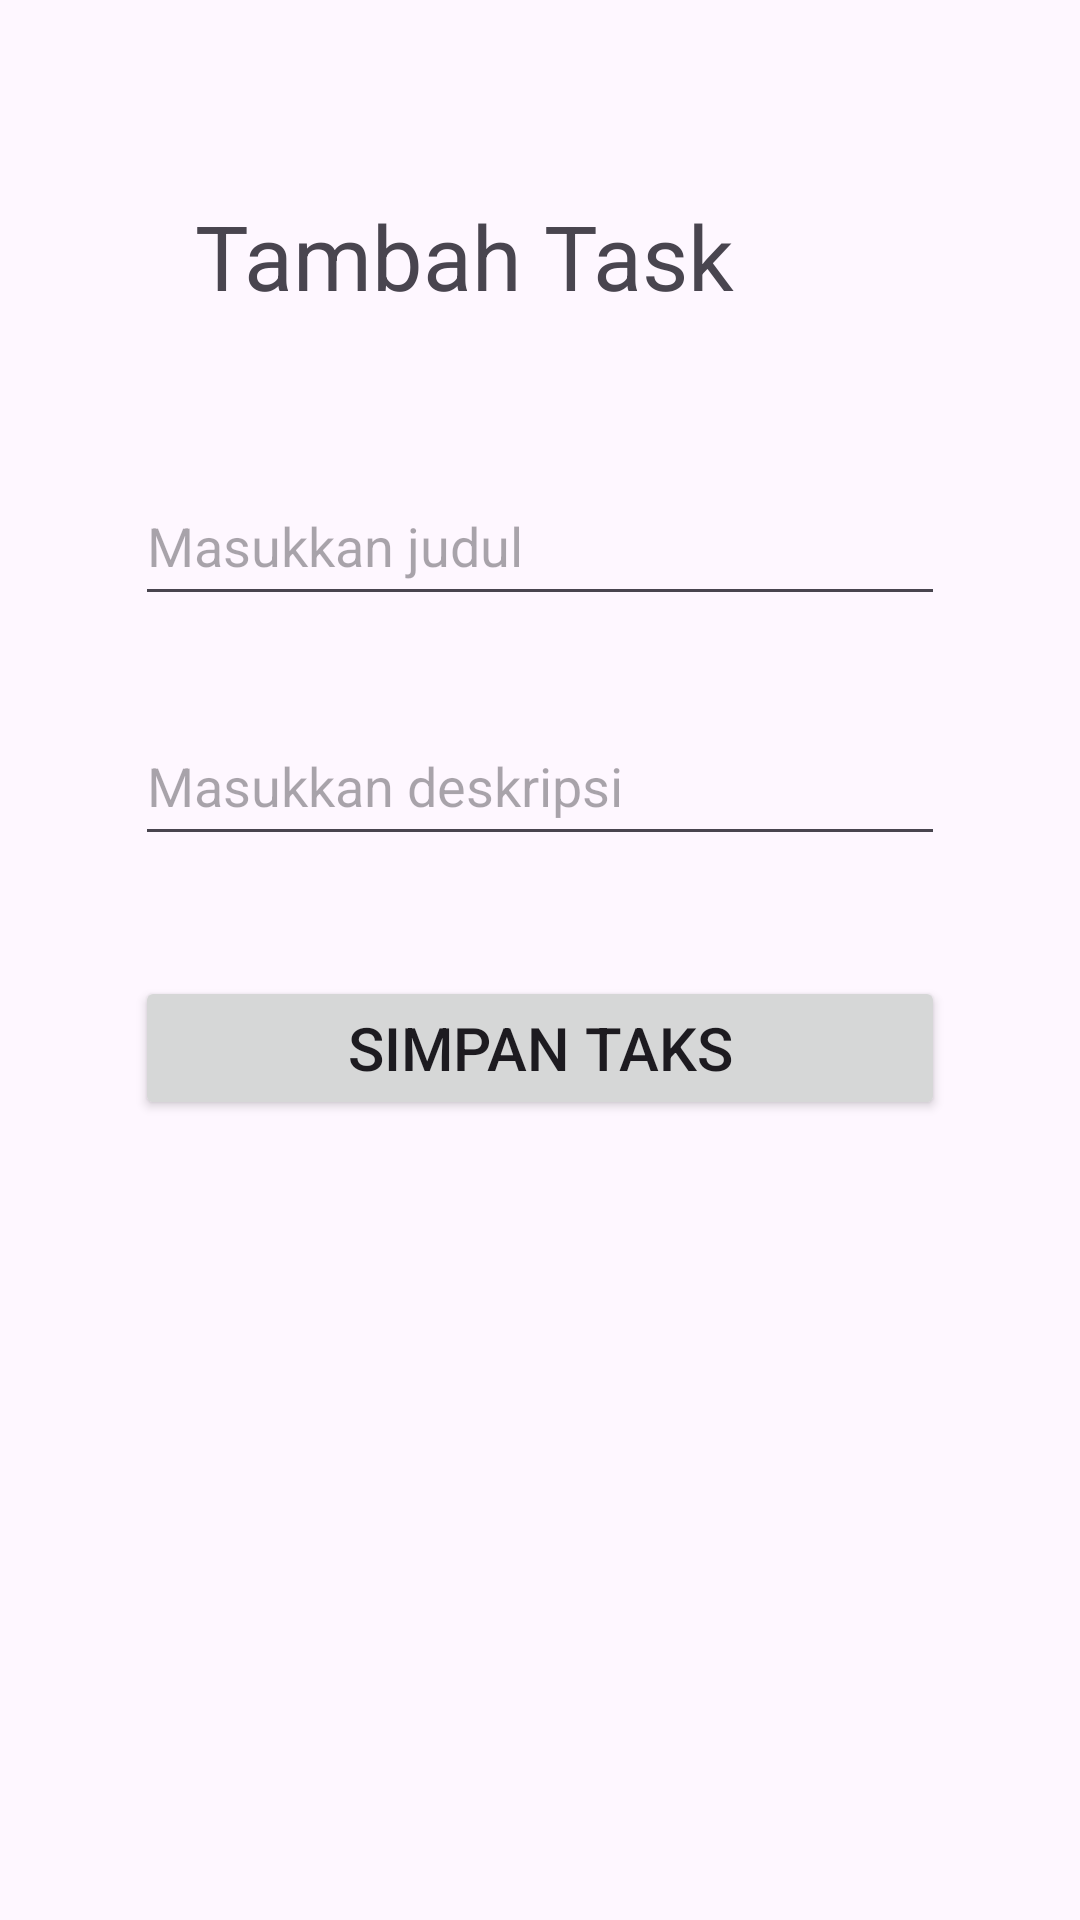

The Android layout XML behind this screen, and the referenced resources:
<!-- AndroidManifest.xml: application theme Theme.InasProject -->
<!-- res/layout/activity_create_todo.xml -->
<?xml version="1.0" encoding="utf-8"?>
<RelativeLayout xmlns:android="http://schemas.android.com/apk/res/android"
    xmlns:app="http://schemas.android.com/apk/res-auto"
    xmlns:tools="http://schemas.android.com/tools"
    android:id="@+id/main"
    android:layout_width="match_parent"
    android:layout_height="match_parent"
    android:padding="30dp"
    tools:context=".CreateTodoActivity">

    <TextView
        android:id="@+id/header"
        android:layout_width="match_parent"
        android:layout_height="wrap_content"
        android:text="Tambah Task"
        android:textSize="30dp"
        android:padding="20dp"
        android:layout_marginTop="15dp"
        android:layout_marginLeft="15dp"
        android:layout_marginRight="15dp"
        />

    <EditText
        android:id="@+id/title"
        android:inputType="text"
        android:layout_width="match_parent"
        android:layout_height="50dp"
        android:hint="Masukkan judul"
        android:textSize="18dp"
        android:layout_below="@+id/header"
        android:layout_marginTop="30dp"
        android:layout_marginLeft="15dp"
        android:layout_marginRight="15dp"
        />

    <EditText
        android:id="@+id/description"
        android:inputType="text"
        android:layout_width="match_parent"
        android:layout_height="50dp"
        android:hint="Masukkan deskripsi"
        android:textSize="18dp"
        android:layout_below="@+id/title"
        android:layout_marginTop="30dp"
        android:layout_marginLeft="15dp"
        android:layout_marginRight="15dp"
        />
    
    <Button
        android:id="@+id/tombol_tambah"
        android:layout_below="@+id/description"
        android:layout_width="match_parent"
        android:layout_height="wrap_content"
        android:text="Simpan Taks"
        android:textSize="20dp"
        android:layout_marginTop="40dp"
        android:layout_marginLeft="15dp"
        android:layout_marginRight="15dp"
        />


</RelativeLayout>
<!-- resources referenced by this layout -->
<resources>
  <style name="Theme.InasProject" parent="Base.Theme.InasProject" />
  <style name="Base.Theme.InasProject" parent="Theme.Material3.DayNight.NoActionBar">
          
          
      </style>
</resources>
